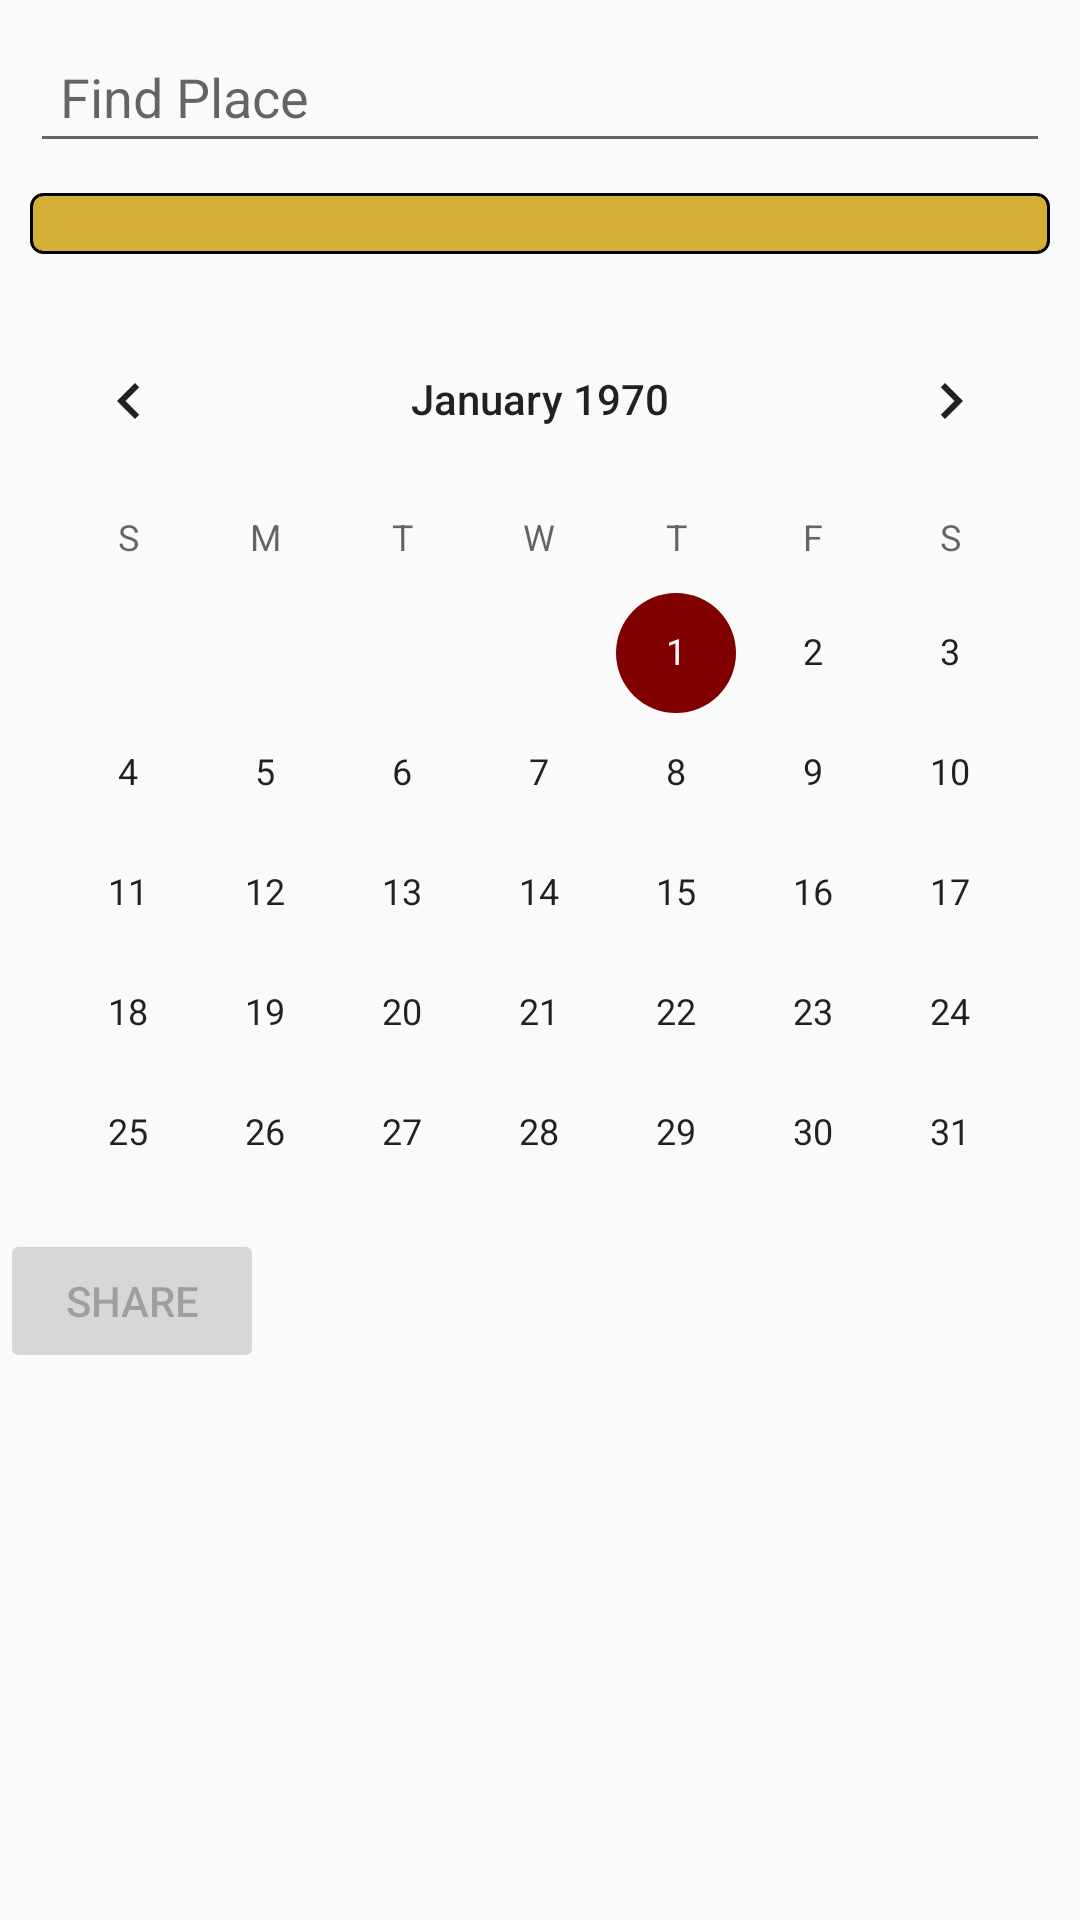

Write the Android layout XML for this screen, with the resource values it uses.
<!-- AndroidManifest.xml: application theme AppTheme -->
<!-- res/layout/datefragmentlayout.xml -->
<?xml version="1.0" encoding="utf-8"?>
<androidx.constraintlayout.widget.ConstraintLayout xmlns:android="http://schemas.android.com/apk/res/android"
    xmlns:app="http://schemas.android.com/apk/res-auto"
    xmlns:tools="http://schemas.android.com/tools"
    android:orientation="vertical" android:layout_width="match_parent"
    android:layout_height="match_parent"
    android:gravity="center">

    <ScrollView
        android:layout_width="match_parent"
        android:layout_height="wrap_content"
        app:layout_constraintEnd_toEndOf="parent"
        app:layout_constraintStart_toStartOf="parent"
        app:layout_constraintTop_toTopOf="parent"
        tools:ignore="UselessParent">

        <androidx.constraintlayout.widget.ConstraintLayout
            android:layout_width="match_parent"
            android:layout_height="wrap_content">

            <CalendarView
                android:id="@+id/calenderView"
                android:layout_width="match_parent"
                android:layout_height="285dp"
                android:layout_marginTop="15dp"
                app:layout_constraintStart_toStartOf="parent"
                app:layout_constraintTop_toBottomOf="@+id/date_display_textview" />

            <LinearLayout
                android:id="@+id/layout_sharing"
                android:layout_width="match_parent"
                android:layout_height="wrap_content"
                android:orientation="vertical"
                app:layout_constraintTop_toBottomOf="@+id/calenderView">

                <TextView
                    android:id="@+id/data_type"
                    android:layout_width="match_parent"
                    android:layout_height="wrap_content"
                    android:layout_marginTop="5dp" />

                <Button
                    android:id="@+id/datefragment_share_button"
                    android:layout_width="wrap_content"
                    android:layout_height="wrap_content"
                    android:enabled="false"
                    android:layout_marginTop="1dp"
                    android:layout_marginEnd="5dp"
                    android:layout_marginRight="5dp"
                    android:text="@string/button_share" />


                <androidx.recyclerview.widget.RecyclerView
                    android:id="@+id/recycler"
                    android:layout_width="match_parent"
                    android:layout_height="wrap_content"
                    android:layout_marginTop="1dp" />

            </LinearLayout>


            <EditText
                android:id="@+id/find_place_editview"
                android:layout_width="match_parent"
                android:layout_height="wrap_content"
                android:layout_margin="10dp"
                android:layout_marginTop="5dp"
                android:autofillHints="@string/find_place"
                android:hint="@string/find_place"
                android:inputType="text"
                android:padding="10dp"
                app:layout_constraintStart_toStartOf="parent"
                app:layout_constraintTop_toTopOf="parent" />


            <TextView
                android:id="@+id/no_places_found"
                android:layout_width="match_parent"
                android:layout_height="wrap_content"
                android:layout_marginTop="1dp"
                android:gravity="center"
                android:text="@string/no_places_found"
                android:textStyle="bold|italic"
                android:visibility="gone"
                app:layout_constraintStart_toStartOf="parent"
                app:layout_constraintTop_toBottomOf="@+id/find_place_editview" />

            <androidx.recyclerview.widget.RecyclerView
                android:id="@+id/place_recycler_datefragment"
                android:layout_width="match_parent"
                android:layout_height="wrap_content"
                android:layout_marginTop="5dp"
                android:visibility="gone"
                tools:visibility="visible"
                app:layout_constraintStart_toStartOf="parent"
                app:layout_constraintTop_toBottomOf="@+id/no_places_found" />

            <ProgressBar
                android:id="@+id/places_progressbar"
                android:layout_width="wrap_content"
                android:layout_height="wrap_content"
                android:layout_marginStart="150dp"
                android:layout_marginLeft="150dp"
                android:layout_marginTop="50dp"
                android:visibility="gone"
                app:layout_constraintStart_toStartOf="parent"
                app:layout_constraintTop_toTopOf="@+id/place_recycler_datefragment" />

            <TextView
                android:id="@+id/date_display_textview"
                android:layout_width="match_parent"
                android:layout_height="wrap_content"
                android:layout_marginStart="14dp"
                android:layout_marginLeft="14dp"
                android:layout_marginTop="15dp"
                android:clickable="true"
                android:textColor="@android:color/black"
                android:textSize="15sp"
                android:textStyle="bold"
                android:gravity="center"
                android:background="@drawable/round_cornor"
                android:layout_margin="10dp"
                app:layout_constraintStart_toStartOf="parent"
                app:layout_constraintTop_toBottomOf="@+id/place_recycler_datefragment"
                android:focusable="true" />


        </androidx.constraintlayout.widget.ConstraintLayout>


    </ScrollView>


</androidx.constraintlayout.widget.ConstraintLayout>
<!-- resources referenced by this layout -->
<resources>
  <!-- drawable round_cornor (drawable) -->
  <?xml version="1.0" encoding="utf-8"?>
  <inset xmlns:android="http://schemas.android.com/apk/res/android"
      >
      <shape android:shape="rectangle">
          <solid android:color="@color/oldgold"/>
          <stroke android:width="1dp"
              android:color="#000000"/>
          <corners android:radius="4dp"/>
      </shape>
  
  
  </inset>
  <string name="button_share">Share</string>
  <string name="find_place">Find Place</string>
  <string name="no_places_found">No Places Found</string>
  <style name="AppTheme" parent="Theme.AppCompat.Light.DarkActionBar">
          
          <item name="colorPrimary">@color/colorPrimary</item>
          <item name="colorPrimaryDark">@color/colorPrimaryDark</item>
          <item name="colorAccent">@color/colorAccent</item>
      </style>
  <color name="oldgold">#D4AF37</color>
  <color name="colorPrimary">#478ADB</color>
  <color name="colorPrimaryDark">#39579A</color>
  <color name="colorAccent">#800000</color>
</resources>
